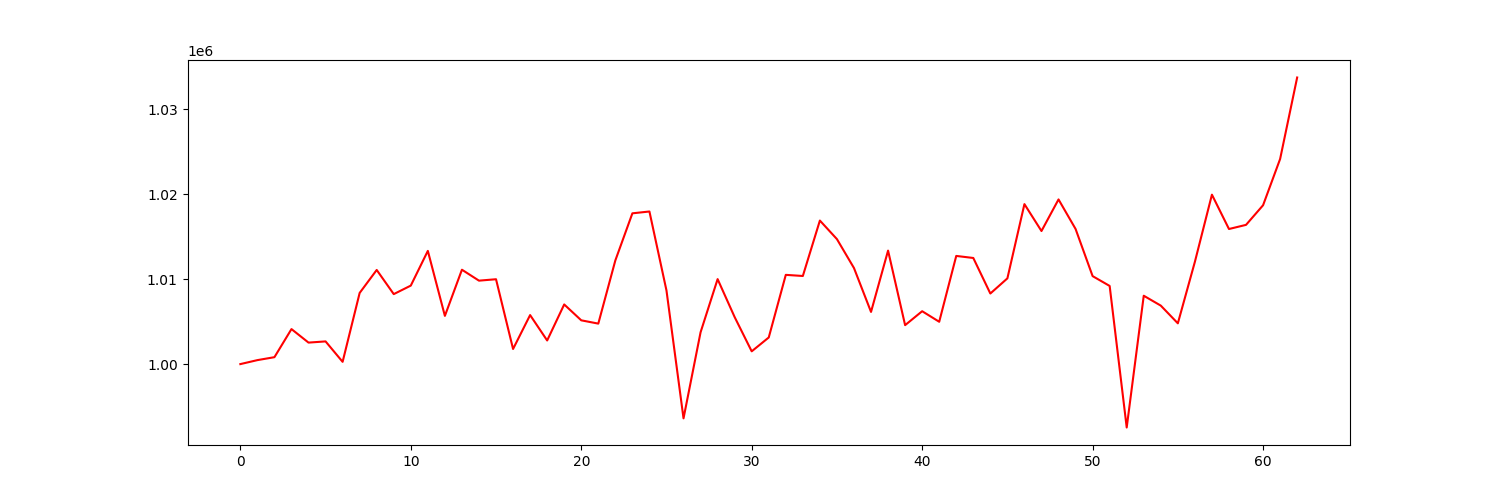

Values plotted in this chart, from the file beside it:
account_value, date, daily_return
1000000, 2021-04-06, 
1000469, 2021-04-07, 0.0004689
1000816, 2021-04-08, 0.0003465
1004126, 2021-04-09, 0.003307
1002534, 2021-04-12, -0.001586
1002674, 2021-04-13, 0.0001397
1000267, 2021-04-14, -0.0024
1008386, 2021-04-15, 0.008117
1011092, 2021-04-16, 0.002683
1008247, 2021-04-19, -0.002814
1009250, 2021-04-20, 0.0009946
1013339, 2021-04-21, 0.004052
1005683, 2021-04-22, -0.007555
1011121, 2021-04-23, 0.005407
1009833, 2021-04-26, -0.001274
1009999, 2021-04-27, 0.0001651
1001782, 2021-04-28, -0.008136
1005776, 2021-04-29, 0.003987
1002784, 2021-04-30, -0.002975
1007028, 2021-05-03, 0.004232
1005159, 2021-05-04, -0.001856
1004770, 2021-05-05, -0.0003864
1012215, 2021-05-06, 0.00741
1017766, 2021-05-07, 0.005483
1017981, 2021-05-10, 0.0002114
1008675, 2021-05-11, -0.009142
993609, 2021-05-12, -0.01494
1003748, 2021-05-13, 0.0102
1010013, 2021-05-14, 0.006242
1005537, 2021-05-17, -0.004431
1001505, 2021-05-18, -0.00401
1003137, 2021-05-19, 0.00163
1010515, 2021-05-20, 0.007354
1010382, 2021-05-21, -0.0001312
1016914, 2021-05-24, 0.006464
1014726, 2021-05-25, -0.002151
1011320, 2021-05-26, -0.003357
1006149, 2021-05-27, -0.005113
1013373, 2021-05-28, 0.00718
1004590, 2021-06-01, -0.008667
1006231, 2021-06-02, 0.001633
1004988, 2021-06-03, -0.001235
1012745, 2021-06-04, 0.007719
1012504, 2021-06-07, -0.0002381
1008316, 2021-06-08, -0.004136
1010101, 2021-06-09, 0.001771
1018850, 2021-06-10, 0.008661
1015680, 2021-06-11, -0.003111
1019403, 2021-06-14, 0.003665
1015925, 2021-06-15, -0.003411
1010366, 2021-06-16, -0.005472
1009210, 2021-06-17, -0.001145
992530, 2021-06-18, -0.01653
1008055, 2021-06-21, 0.01564
1006891, 2021-06-22, -0.001155
1004804, 2021-06-23, -0.002072
1012051, 2021-06-24, 0.007212
1019962, 2021-06-25, 0.007817
1015918, 2021-06-28, -0.003966
1016405, 2021-06-29, 0.0004801
... 3 more rows
